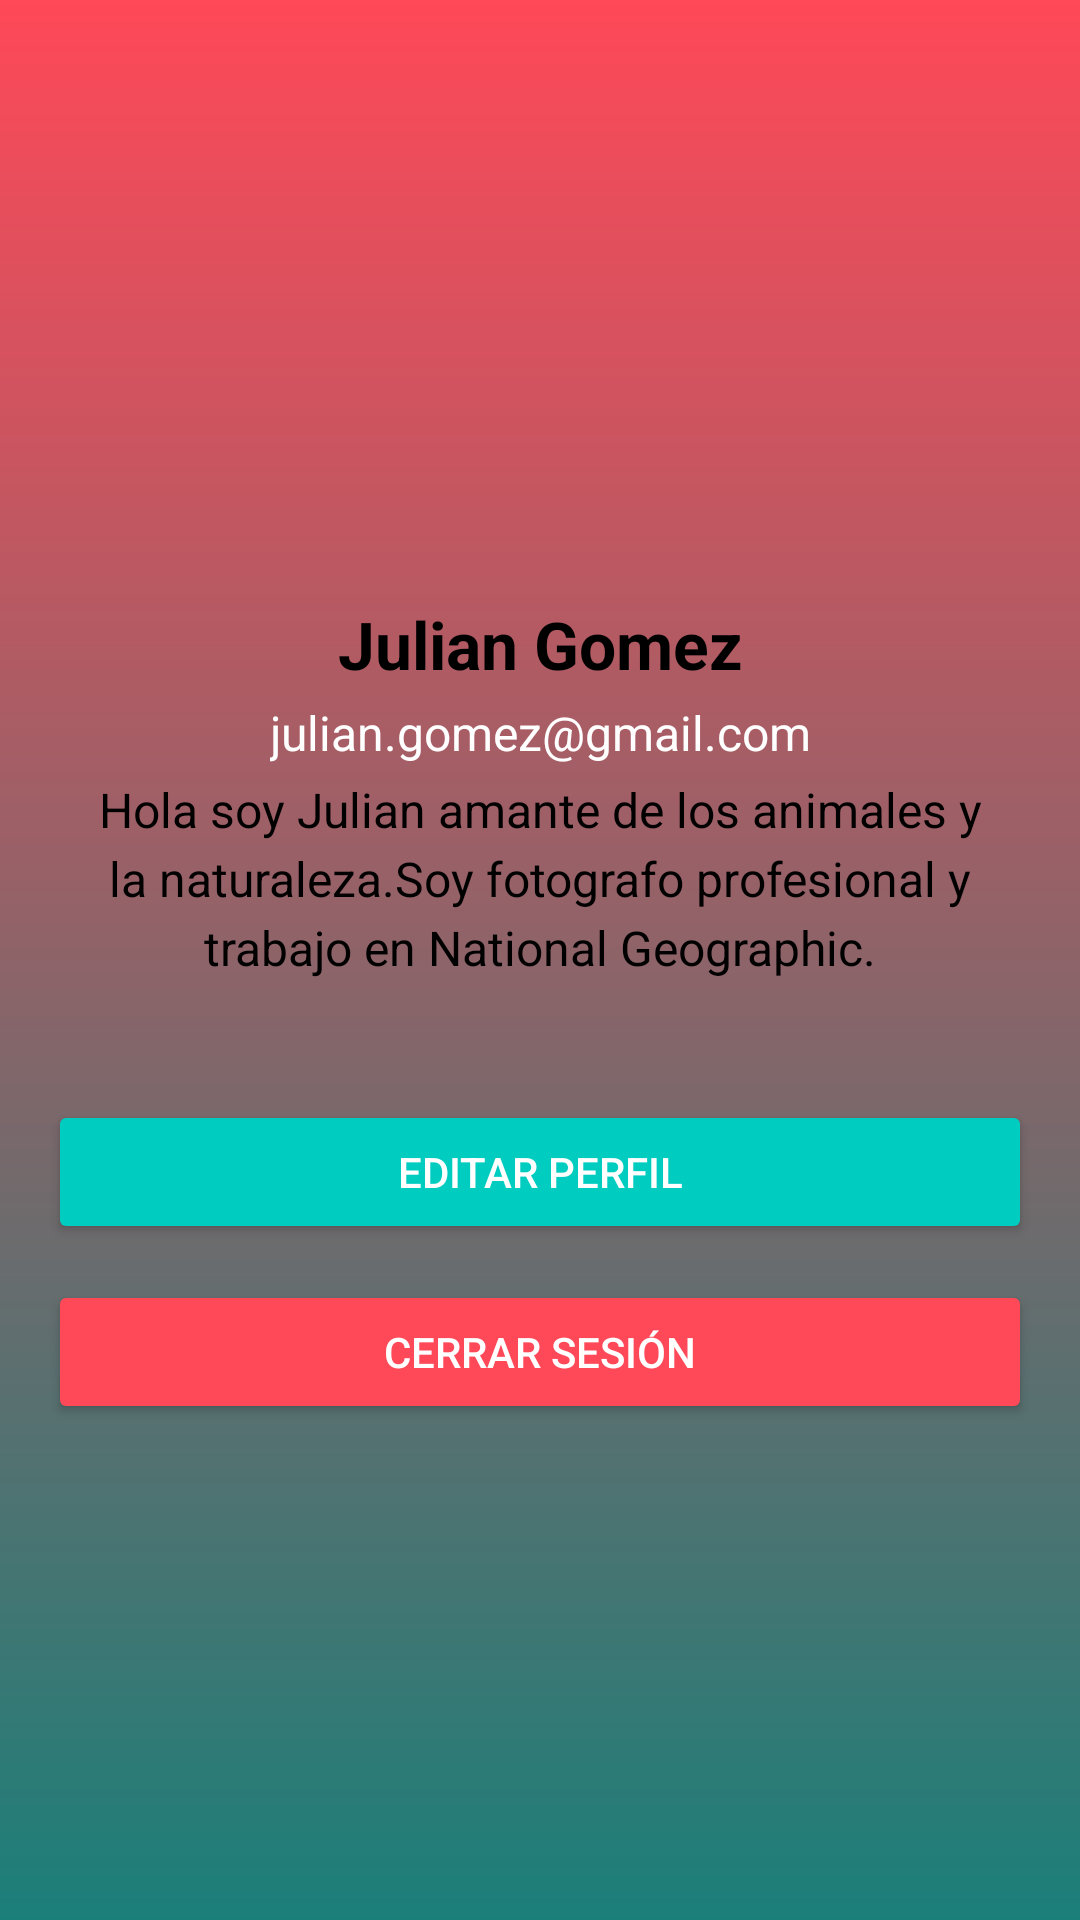

Reconstruct the res/layout file that produces this screen, plus the resources it refers to.
<!-- AndroidManifest.xml: application theme Theme.Nicestart.ActionBar -->
<!-- res/layout/activity_perfil.xml -->
<?xml version="1.0" encoding="utf-8"?>
<androidx.constraintlayout.widget.ConstraintLayout xmlns:android="http://schemas.android.com/apk/res/android"
    xmlns:app="http://schemas.android.com/apk/res-auto"
    xmlns:tools="http://schemas.android.com/tools"
    android:id="@+id/main"
    android:layout_width="match_parent"
    android:layout_height="match_parent"
    android:background="@drawable/gradient"
    tools:context=".perfil">
    <ImageView
        android:id="@+id/backviewperfil"
        android:layout_width="120dp"
        android:layout_height="120dp"
        android:layout_marginTop="64dp"
        android:scaleType="centerCrop"
        app:layout_constraintTop_toTopOf="parent"
        app:layout_constraintStart_toStartOf="parent"
        app:layout_constraintEnd_toEndOf="parent"
        android:contentDescription="Imagen de perfil" />

    <TextView
        android:id="@+id/nombre"
        android:layout_width="wrap_content"
        android:layout_height="wrap_content"
        android:text="Julian Gomez"
        android:textColor="@android:color/black"
        android:textSize="22dp"
        android:textStyle="bold"
        app:layout_constraintTop_toBottomOf="@id/backviewperfil"
        app:layout_constraintStart_toStartOf="parent"
        app:layout_constraintEnd_toEndOf="parent"
        android:layout_marginTop="16dp" />

    <TextView
        android:id="@+id/email"
        android:layout_width="wrap_content"
        android:layout_height="wrap_content"
        android:text="julian.gomez@gmail.com"
        android:textColor="@color/white"
        android:textSize="16dp"
        app:layout_constraintTop_toBottomOf="@id/nombre"
        app:layout_constraintStart_toStartOf="parent"
        app:layout_constraintEnd_toEndOf="parent"
        android:layout_marginTop="4dp" />
    <TextView
        android:id="@+id/descripcion"
        android:layout_width="wrap_content"
        android:layout_height="wrap_content"
        android:text="Hola soy Julian amante de los animales y la naturaleza.Soy fotografo profesional y trabajo en National Geographic."
        android:textSize="16dp"
        android:textColor="@color/black"
        android:gravity="center"
        android:lineSpacingExtra="4dp"
        android:paddingStart="32dp"
        android:paddingEnd="32dp"
        android:textAlignment="center"
        app:layout_constraintTop_toBottomOf="@+id/email"
        app:layout_constraintStart_toStartOf="parent"
        app:layout_constraintEnd_toEndOf="parent"
        android:layout_marginTop="4dp"/>


    <LinearLayout
        android:id="@+id/actions_container"
        android:layout_width="0dp"
        android:layout_height="wrap_content"
        android:layout_marginTop="24dp"
        android:orientation="vertical"
        android:padding="16dp"
        app:layout_constraintTop_toBottomOf="@id/descripcion"
        app:layout_constraintStart_toStartOf="parent"
        app:layout_constraintEnd_toEndOf="parent">

        <Button
            android:id="@+id/btn_edit_profile"
            android:layout_width="match_parent"
            android:layout_height="wrap_content"
            android:text="Editar perfil"
            android:backgroundTint="@color/gren_100"
            android:textColor="@android:color/white"
            android:layout_marginBottom="12dp" />

        <Button
            android:id="@+id/btn_logout"
            android:layout_width="match_parent"
            android:layout_height="wrap_content"
            android:text="Cerrar sesión"
            android:onClick="openLogin"
            android:backgroundTint="@color/fucsia_200"
            android:textColor="@android:color/white" />
    </LinearLayout>

</androidx.constraintlayout.widget.ConstraintLayout>
<!-- resources referenced by this layout -->
<resources>
  <color name="black">#FF000000</color>
  <color name="fucsia_200">#FF4858</color>
  <color name="gren_100">#00CCC0</color>
  <color name="white">#FFFFFFFF</color>
  <!-- drawable gradient (drawable) -->
  <?xml version="1.0" encoding="utf-8"?>
  <shape xmlns:android="http://schemas.android.com/apk/res/android"
      android:shape="rectangle">
      <gradient
          android:angle="270"
          android:endColor="@color/teal_700"
          android:startColor="@color/fucsia_200"/>
  
  </shape>
  <style name="Theme.Nicestart.ActionBar" parent="Theme.MaterialComponents.DayNight">
          <item name="android:windowIsTranslucent">true</item>
          <item name="colorPrimary">@color/fucsia_200</item>
          <item name="colorPrimaryVariant">@color/gren_200</item>
          <item name="colorOnPrimary">@color/white</item>
  
          <item name="colorSecondary">@color/teal_700</item>
          <item name="colorSecondaryVariant">@color/grey_100</item>
          <item name="colorOnSecondary">@color/black</item>
  
      </style>
  <color name="teal_700">#1B7F79</color>
  <color name="gren_200">#72F2EB</color>
  <color name="grey_100">#747F7F</color>
</resources>
